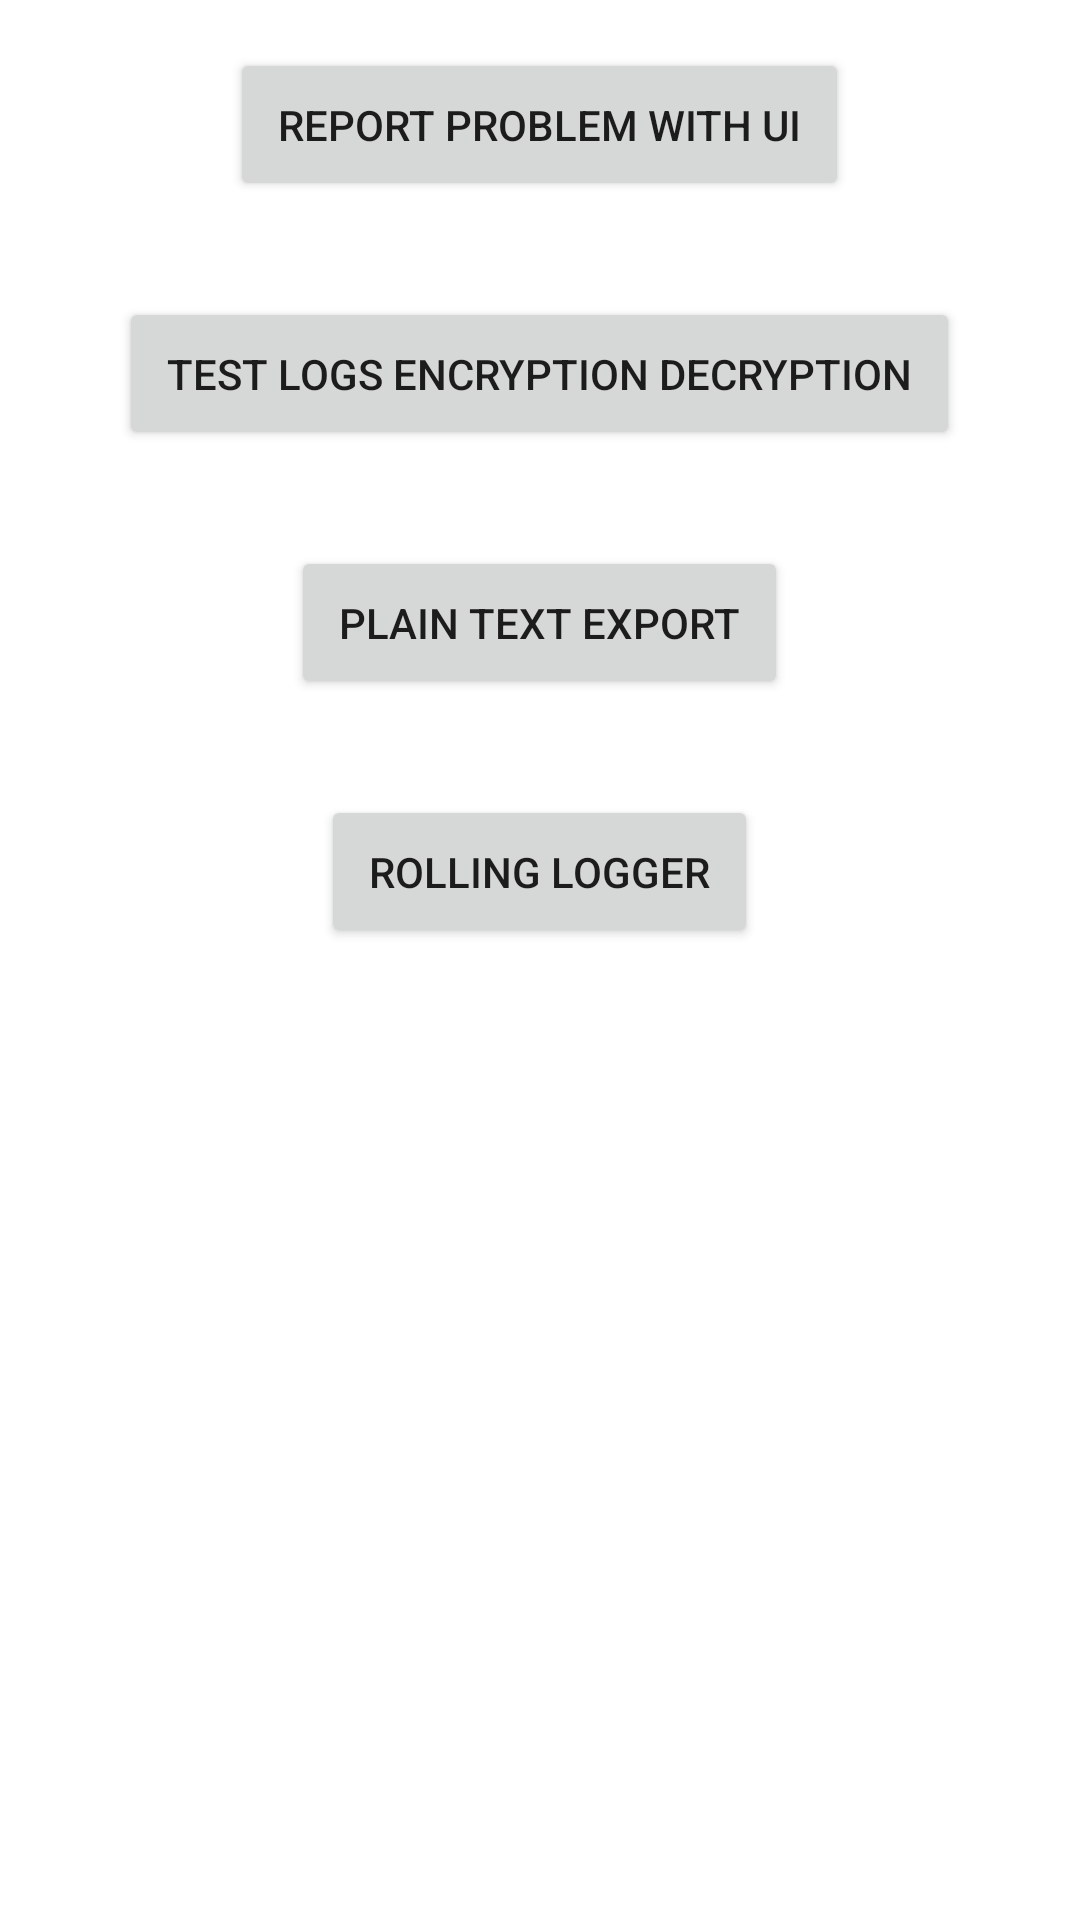

This screen was rendered from an Android layout file. Write that file and the resources it references.
<!-- AndroidManifest.xml: application theme Theme.BuggySampleTheme -->
<!-- res/layout/activity_main.xml -->
<?xml version="1.0" encoding="utf-8"?>
<LinearLayout xmlns:android="http://schemas.android.com/apk/res/android"
    xmlns:tools="http://schemas.android.com/tools"
    android:layout_width="match_parent"
    android:layout_height="match_parent"
    android:orientation="vertical"
    android:gravity="center_horizontal"
    tools:context="com.infinum.buggy.sample.MainActivity"
    android:fitsSystemWindows="true">

    <Button
        android:id="@+id/reportButton"
        android:layout_margin="16dp"
        android:padding="16dp"
        android:layout_width="wrap_content"
        android:layout_height="wrap_content"
        android:text="@string/report_problem_with_ui" />

    <Button
        android:id="@+id/encryptDecryptButton"
        android:layout_margin="16dp"
        android:padding="16dp"
        android:layout_width="wrap_content"
        android:layout_height="wrap_content"
        android:text="@string/test_logs_encryption_decryption" />

    <Button
        android:id="@+id/plainTextExportButton"
        android:layout_margin="16dp"
        android:padding="16dp"
        android:layout_width="wrap_content"
        android:layout_height="wrap_content"
        android:text="@string/plain_text_export" />

    <Button
        android:id="@+id/logsButton"
        android:layout_margin="16dp"
        android:padding="16dp"
        android:layout_width="wrap_content"
        android:layout_height="wrap_content"
        android:text="@string/rolling_logger" />

</LinearLayout>
<!-- resources referenced by this layout -->
<resources>
  <string name="plain_text_export">Plain text export</string>
  <string name="report_problem_with_ui">Report problem with UI</string>
  <string name="rolling_logger">Rolling logger</string>
  <string name="test_logs_encryption_decryption">Test logs encryption decryption</string>
  <style name="Theme.BuggySampleTheme" parent="Theme.MaterialComponents.DayNight.NoActionBar">
          
          <item name="colorPrimary">@color/infinum_red</item>
          <item name="colorPrimaryDark">@color/infinum_red_dark</item>
          <item name="colorAccent">@color/dark_green</item>
          
      </style>
  <color name="infinum_red">#D82828</color>
  <color name="infinum_red_dark">#FFBD0E13</color>
  <color name="dark_green">#FF007B00</color>
</resources>
